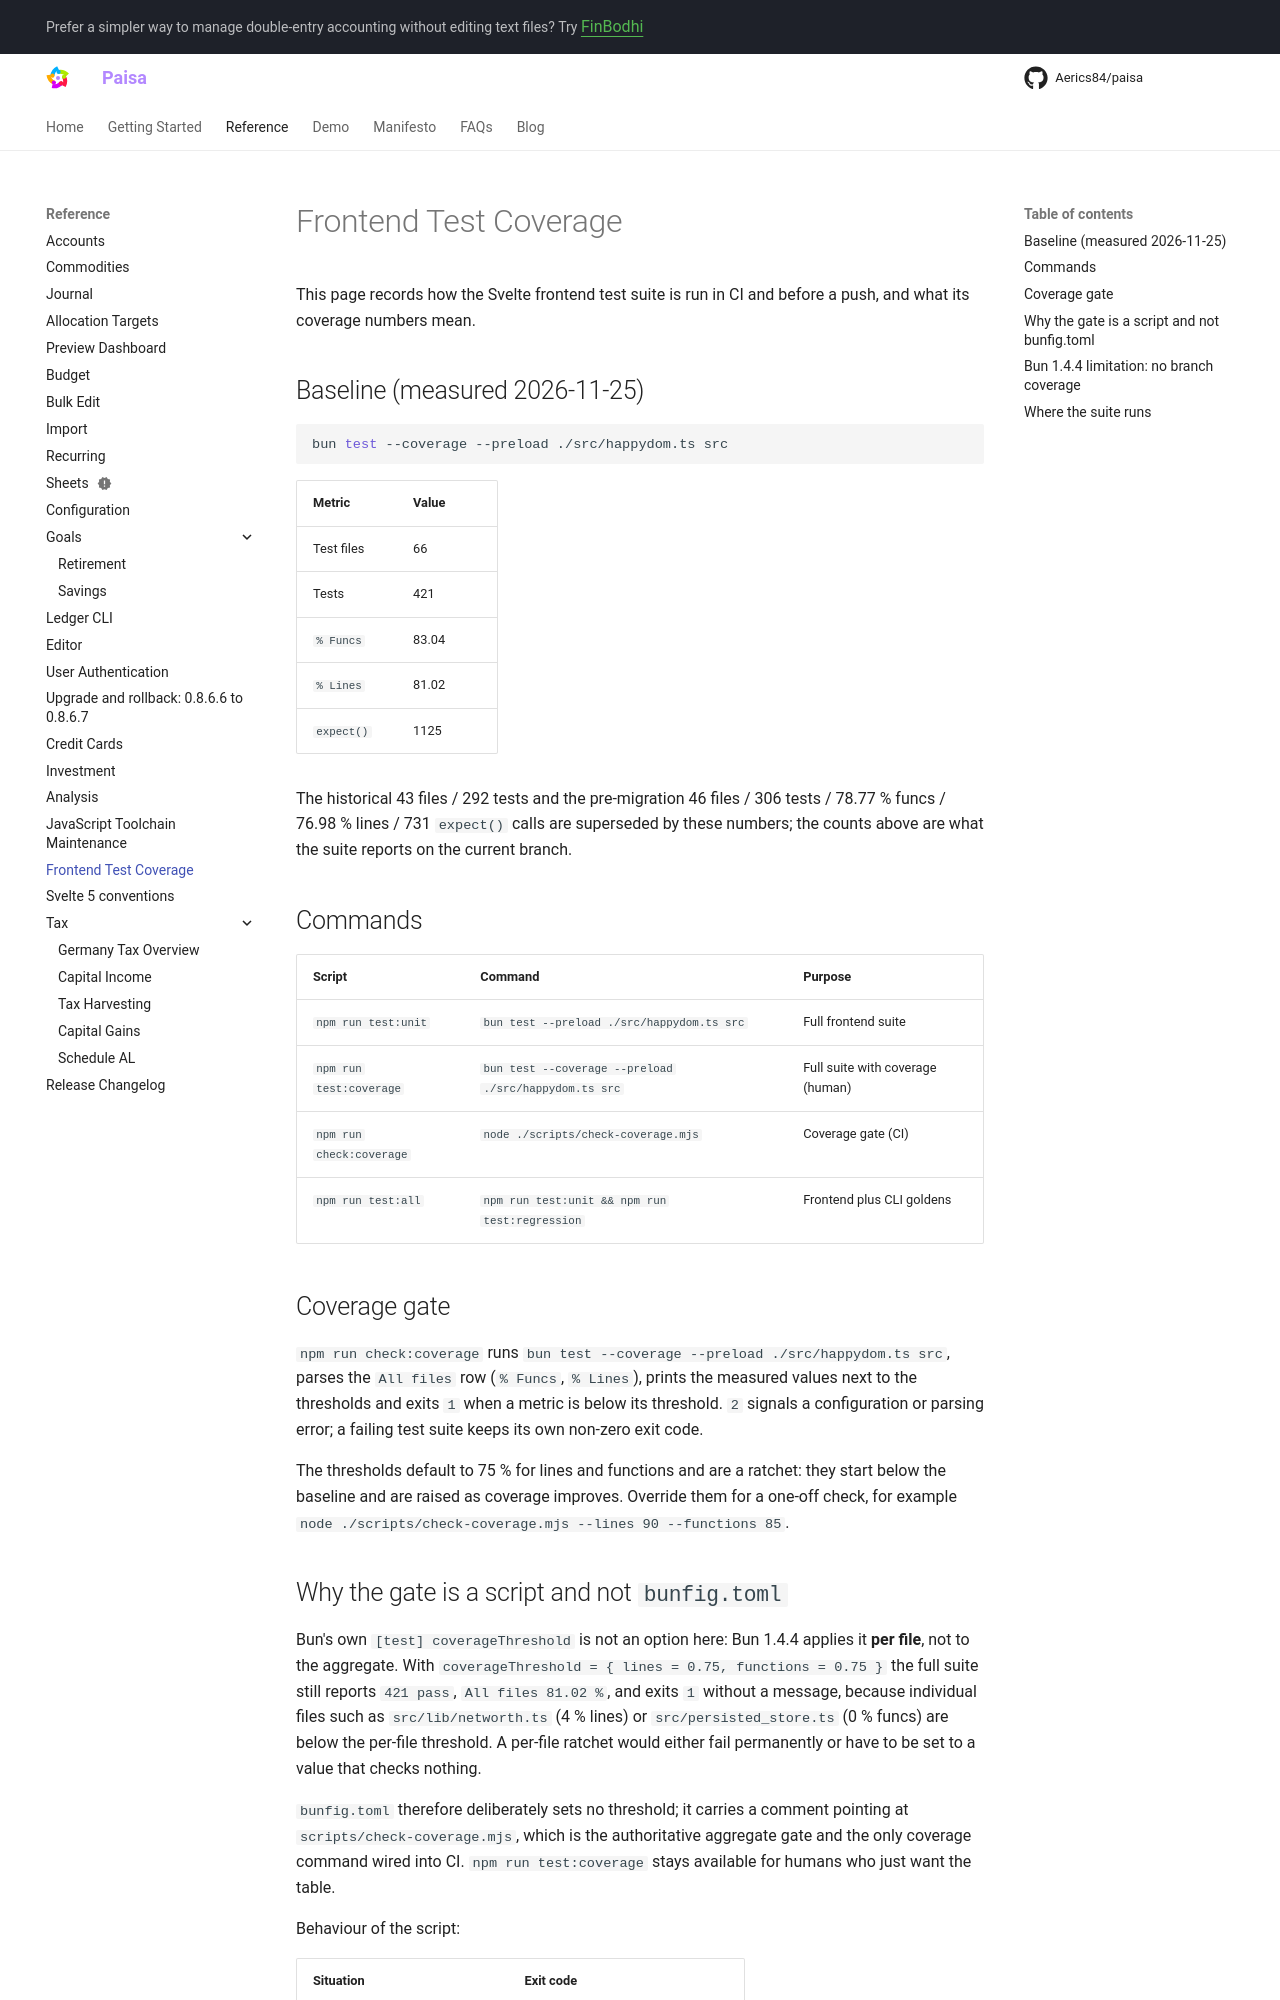

repository: Aerics84/paisa · page: reference/test-coverage/index.html · generator: mkdocs

# Frontend Test Coverage

This page records how the Svelte frontend test suite is run in CI and before a push, and what its coverage numbers mean.

## Baseline (measured 2026-11-25)

```bash
bun test --coverage --preload ./src/happydom.ts src
```

| Metric     | Value |
| ---------- | ----- |
| Test files | 66    |
| Tests      | 421   |
| `% Funcs`  | 83.04 |
| `% Lines`  | 81.02 |
| `expect()` | 1125  |

The historical 43 files / 292 tests and the pre-migration 46 files / 306 tests / 78.77 % funcs / 76.98 % lines / 731 `expect()` calls are superseded by these numbers; the counts above are what the suite reports on the current branch.

## Commands

| Script                   | Command                                               | Purpose                          |
| ------------------------ | ----------------------------------------------------- | -------------------------------- |
| `npm run test:unit`      | `bun test --preload ./src/happydom.ts src`            | Full frontend suite              |
| `npm run test:coverage`  | `bun test --coverage --preload ./src/happydom.ts src` | Full suite with coverage (human) |
| `npm run check:coverage` | `node ./scripts/check-coverage.mjs`                   | Coverage gate (CI)               |
| `npm run test:all`       | `npm run test:unit && npm run test:regression`        | Frontend plus CLI goldens        |

## Coverage gate

`npm run check:coverage` runs `bun test --coverage --preload ./src/happydom.ts src`, parses the `All files` row (`% Funcs`, `% Lines`), prints the measured values next to the thresholds and exits `1` when a metric is below its threshold. `2` signals a configuration or parsing error; a failing test suite keeps its own non-zero exit code.

The thresholds default to 75 % for lines and functions and are a ratchet: they start below the baseline and are raised as coverage improves. Override them for a one-off check, for example `node ./scripts/check-coverage.mjs --lines 90 --functions 85`.
